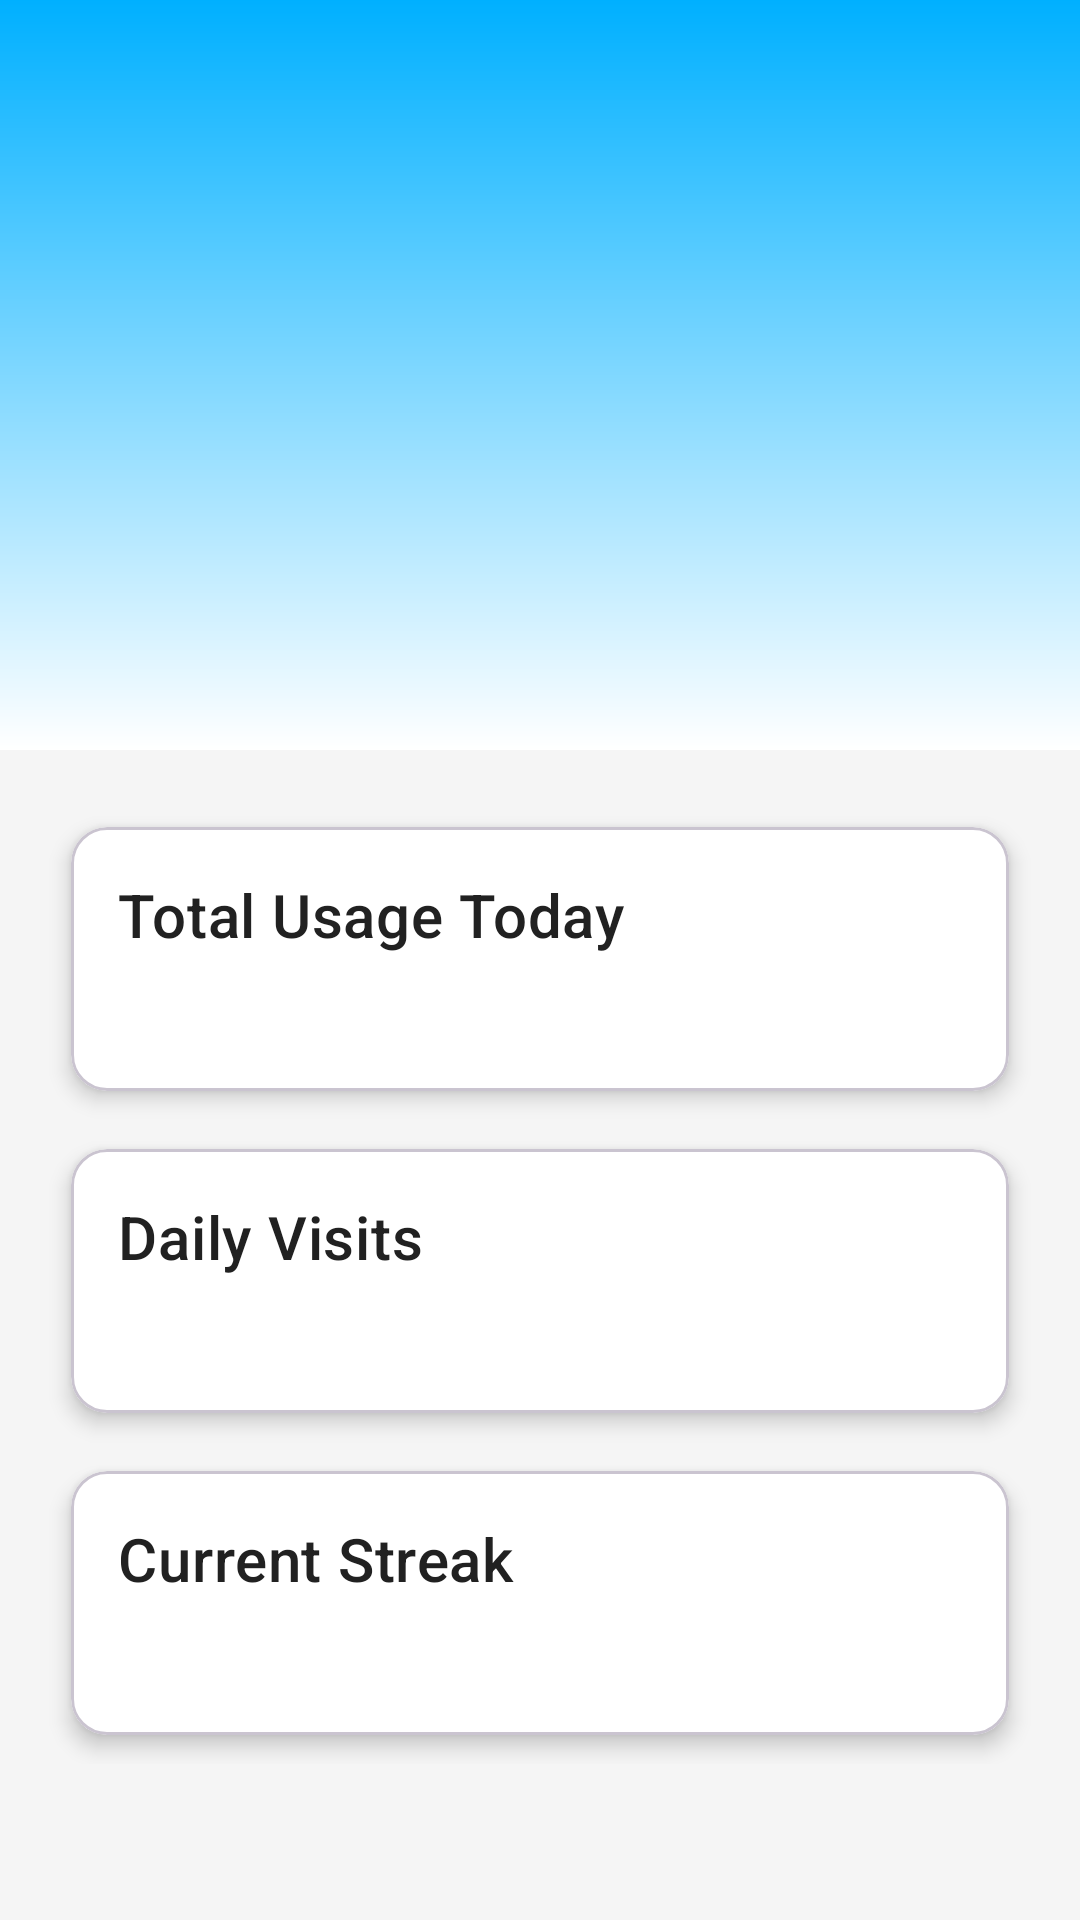

Layout XML and referenced resources for this Android screen:
<!-- AndroidManifest.xml: application theme Theme.KeepStreak -->
<!-- res/layout/activity_app_detail.xml -->
<?xml version="1.0" encoding="utf-8"?>
<androidx.coordinatorlayout.widget.CoordinatorLayout xmlns:android="http://schemas.android.com/apk/res/android"
    xmlns:app="http://schemas.android.com/apk/res-auto"
    xmlns:tools="http://schemas.android.com/tools"
    android:layout_width="match_parent"
    android:layout_height="match_parent"
    android:fitsSystemWindows="true"
    tools:context=".AppDetailActivity">

    <com.google.android.material.appbar.AppBarLayout
        android:id="@+id/app_bar"
        android:layout_width="match_parent"
        android:layout_height="250dp"
        android:background="@drawable/app_detail_gradient">

        <com.google.android.material.appbar.CollapsingToolbarLayout
            android:id="@+id/collapsing_toolbar"
            android:layout_width="match_parent"
            android:layout_height="match_parent"
            app:contentScrim="?attr/colorPrimary"
            app:layout_scrollFlags="scroll|exitUntilCollapsed"
            app:toolbarId="@+id/toolbar"
            app:titleEnabled="false">

            <ImageView
                android:id="@+id/app_icon_header"
                android:layout_width="100dp"
                android:layout_height="100dp"
                android:layout_gravity="center"
                app:layout_collapseMode="parallax"
                tools:src="@tools:sample/avatars" />

            <com.google.android.material.appbar.MaterialToolbar
                android:id="@+id/toolbar"
                android:layout_width="match_parent"
                android:layout_height="?attr/actionBarSize"
                app:layout_collapseMode="pin"
                android:theme="@style/ThemeOverlay.AppCompat.Light" />

        </com.google.android.material.appbar.CollapsingToolbarLayout>
    </com.google.android.material.appbar.AppBarLayout>

    <androidx.core.widget.NestedScrollView
        android:layout_width="match_parent"
        android:layout_height="match_parent"
        app:layout_behavior="@string/appbar_scrolling_view_behavior">

        <LinearLayout
            android:layout_width="match_parent"
            android:layout_height="wrap_content"
            android:orientation="vertical"
            android:padding="16dp">

            <com.google.android.material.card.MaterialCardView
                android:layout_width="match_parent"
                android:layout_height="wrap_content"
                app:cardElevation="4dp"
                app:cardUseCompatPadding="true">

                <LinearLayout
                    android:layout_width="match_parent"
                    android:layout_height="wrap_content"
                    android:orientation="vertical"
                    android:padding="16dp">

                    <TextView
                        android:layout_width="wrap_content"
                        android:layout_height="wrap_content"
                        android:text="Total Usage Today"
                        android:textAppearance="?attr/textAppearanceHeadline6" />

                    <TextView
                        android:id="@+id/txtTotalUsage"
                        android:layout_width="wrap_content"
                        android:layout_height="wrap_content"
                        android:layout_marginTop="8dp"
                        android:textAppearance="?attr/textAppearanceBody1"
                        tools:text="1h 30m" />
                </LinearLayout>
            </com.google.android.material.card.MaterialCardView>

            <com.google.android.material.card.MaterialCardView
                android:layout_width="match_parent"
                android:layout_height="wrap_content"
                app:cardElevation="4dp"
                app:cardUseCompatPadding="true">

                <LinearLayout
                    android:layout_width="match_parent"
                    android:layout_height="wrap_content"
                    android:orientation="vertical"
                    android:padding="16dp">

                    <TextView
                        android:layout_width="wrap_content"
                        android:layout_height="wrap_content"
                        android:text="Daily Visits"
                        android:textAppearance="?attr/textAppearanceHeadline6" />

                    <TextView
                        android:id="@+id/txtDailyVisits"
                        android:layout_width="wrap_content"
                        android:layout_height="wrap_content"
                        android:layout_marginTop="8dp"
                        android:textAppearance="?attr/textAppearanceBody1"
                        tools:text="15" />
                </LinearLayout>
            </com.google.android.material.card.MaterialCardView>

            <com.google.android.material.card.MaterialCardView
                android:layout_width="match_parent"
                android:layout_height="wrap_content"
                app:cardElevation="4dp"
                app:cardUseCompatPadding="true">

                <LinearLayout
                    android:layout_width="match_parent"
                    android:layout_height="wrap_content"
                    android:orientation="vertical"
                    android:padding="16dp">

                    <TextView
                        android:layout_width="wrap_content"
                        android:layout_height="wrap_content"
                        android:text="Current Streak"
                        android:textAppearance="?attr/textAppearanceHeadline6" />

                    <TextView
                        android:id="@+id/txtStreak"
                        android:layout_width="wrap_content"
                        android:layout_height="wrap_content"
                        android:layout_marginTop="8dp"
                        android:textAppearance="?attr/textAppearanceBody1"
                        tools:text="5 days" />
                </LinearLayout>
            </com.google.android.material.card.MaterialCardView>

        </LinearLayout>
    </androidx.core.widget.NestedScrollView>

</androidx.coordinatorlayout.widget.CoordinatorLayout>
<!-- resources referenced by this layout -->
<resources>
  <!-- drawable app_detail_gradient (drawable) -->
  <?xml version="1.0" encoding="utf-8"?>
  <shape xmlns:android="http://schemas.android.com/apk/res/android"
      android:shape="rectangle">
      <gradient
          android:startColor="?attr/colorPrimary"
          android:endColor="?attr/colorSecondary"
          android:angle="90"/>
  </shape>
  <style name="Theme.KeepStreak" parent="Base.Theme.KeepStreak" />
  <style name="Base.Theme.KeepStreak" parent="Theme.Material3.DayNight.NoActionBar">
          
          <item name="colorPrimary">@color/primary</item>
          <item name="colorPrimaryVariant">@color/primary_dark</item>
          <item name="colorOnPrimary">@color/text_primary</item>
          
          <item name="colorSecondary">@color/accent</item>
          <item name="colorOnSecondary">@color/text_primary</item>
          
          <item name="android:statusBarColor">@android:color/transparent</item>
          <item name="android:windowLightStatusBar" tools:targetApi="m">true</item>
          
          <item name="android:colorBackground">@color/background</item>
          <item name="colorSurface">@color/surface</item>
          <item name="colorOnBackground">@color/text_primary</item>
          <item name="colorOnSurface">@color/text_primary</item>
          <item name="android:textColorPrimary">@color/text_primary</item>
          <item name="android:textColorSecondary">@color/text_secondary</item>
      </style>
  <color name="primary">#FFFFFF</color>
  <color name="primary_dark">#E0E0E0</color>
  <color name="text_primary">#212121</color>
  <color name="accent">#00B0FF</color>
  <color name="background">#F5F5F5</color>
  <color name="surface">#FFFFFF</color>
  <color name="text_secondary">#757575</color>
</resources>
